Run: headless pygame with SDL's dummy video driver; simulated clock (each Clock.tick advances the game by its frame time, no real sleeping); random seed 0; keys injected as events and as key.get_pressed() state; mouse plan: one left click at the window centre at the start of phase 2, then a move to the lower-right quarter at the start of phase 3.
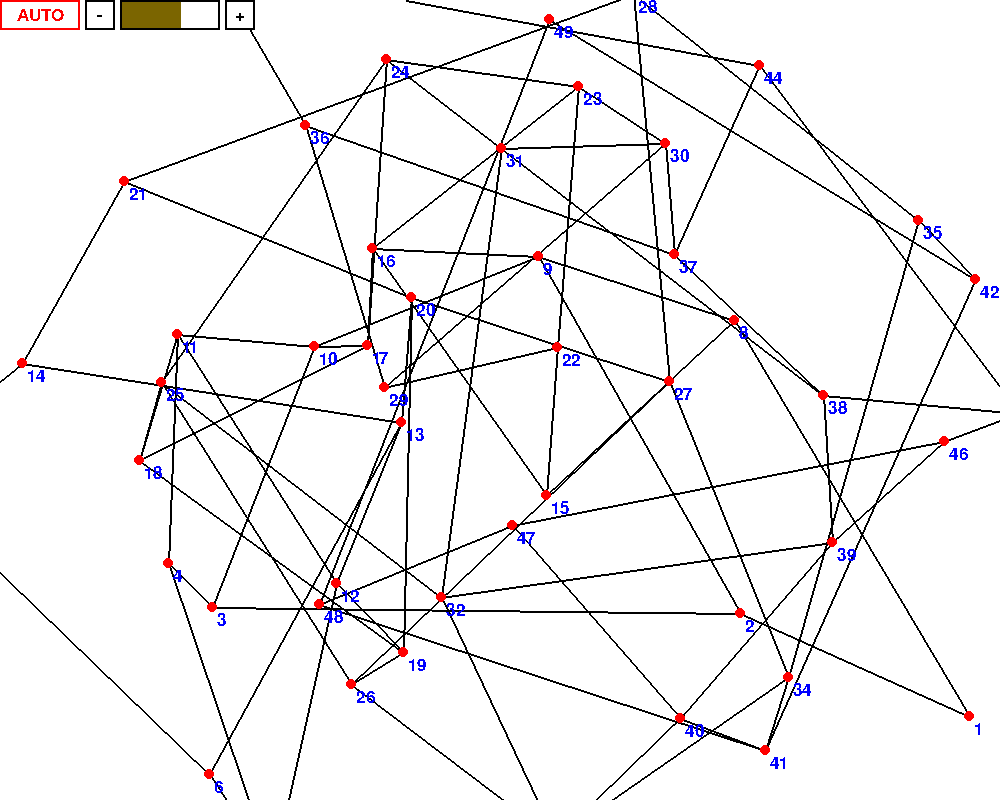
Frame 1 of 4 · flips 1–60 · no input
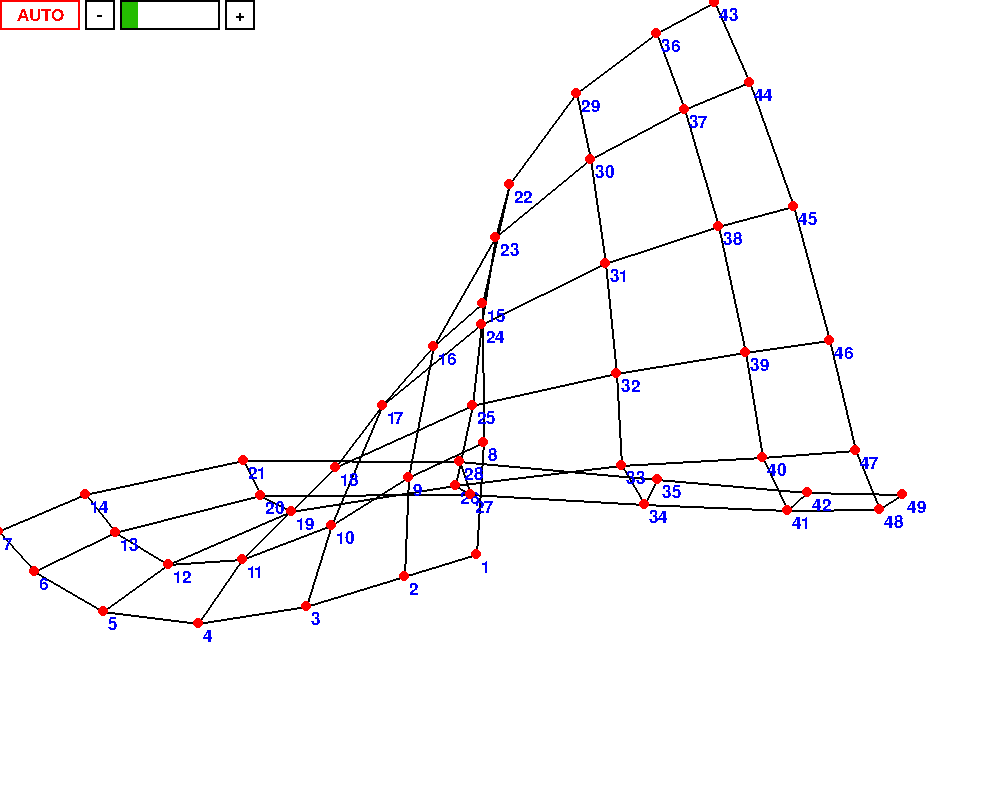
Frame 2 of 4 · flips 61–180 · clicked the window centre · tapped SPACE, RETURN · held RIGHT (→), D
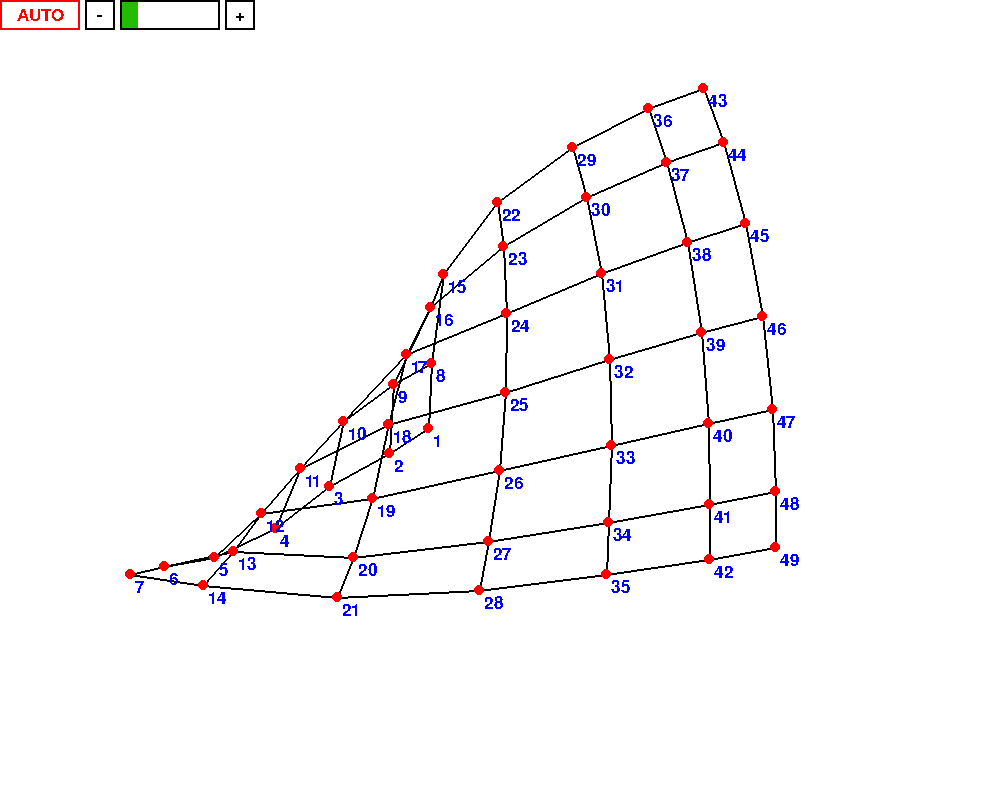
Frame 3 of 4 · flips 181–300 · moved the mouse to the lower-right quarter · held DOWN (↓), S
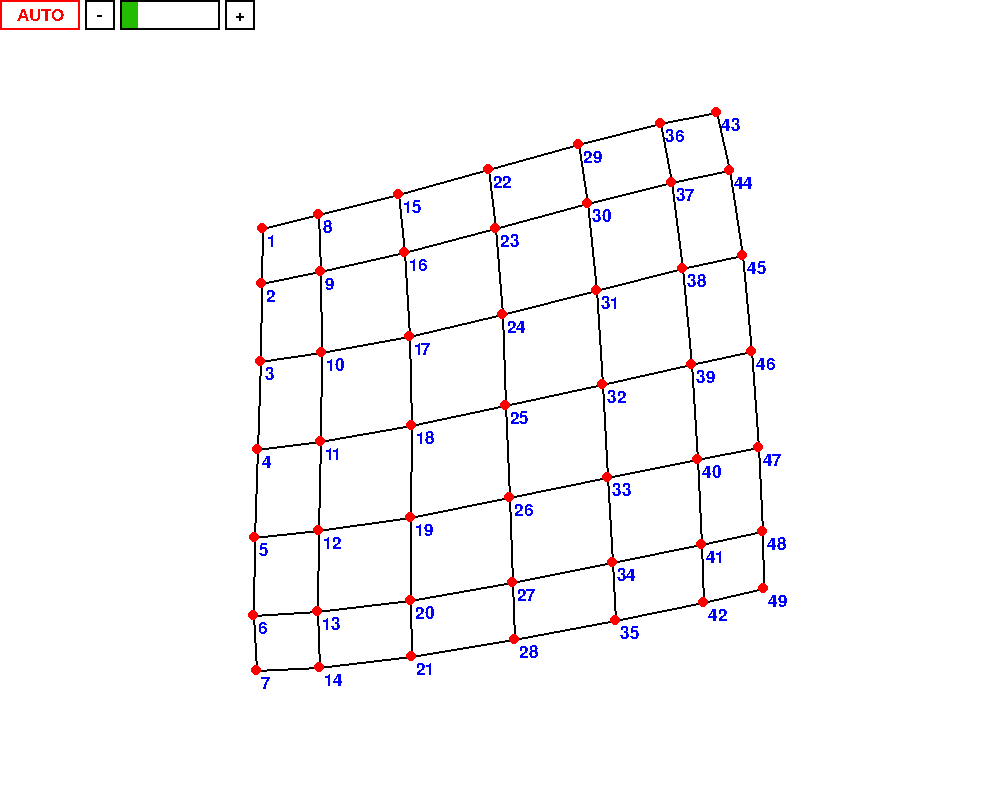
Frame 4 of 4 · flips 301–420 · held LEFT (←), A, UP (↑), W

The pygame program that drew these frames:

import pygame
import math
import random

class vData:
    def __init__(self, x, y):
        self.pos = (x,y)
        self.force = (0,0)
        self.over = False
        self.grab = False

class graph:
    def __init__(self,V,E):
        self.V = V
        self.E = E
        self.taken = ""
        self.data = {}

    def tup(self):
        return (self.V,self.E,self.data)

    def update(self,V,E,data):
            self.V = V
            self.E = E
            self.data = data

def gManta(n):
    V = [i for i in range(1,n*n + 1)]
    E = []
    for v in V:
        if (v%n)!=0:
            E.append((v,v+1))
        if v<=(n*n - n):
            E.append((v,v+n))
    return (V,E)

def graphK(n):
    V = [i for i in range(1,n+1)]
    E = []
    for i,v0 in enumerate(V):
        for v1 in V[0:i]+V[i+1:]:
            E.append((v0,v1))
    return (V,E)

def randomPos(G):
    V,E = G
    G = graph(V,E)

    for v in V:
        G.data[v] = vData(random.randrange(400,600),random.randrange(300,500))
    return G

def plotGraph(G, show_more):
    V,E,data = G.tup()
    for e in E:
        v0,v1 = e
        x0,y0 = data[v0].pos
        x1,y1 = data[v1].pos
        pygame.draw.line(screen, BLACK, [int(round(x0)), int(round(y0))], [int(round(x1)), int(round(y1))], 2)
    for v in V:
        x,y = data[v].pos
        if data[v].over:
            pygame.draw.circle(screen, GREEN, [int(round(x)), int(round(y))], 15, 2)
            pygame.draw.circle(screen, RED, [int(round(x)), int(round(y))], 5)
        if data[v].grab:
            pygame.draw.circle(screen, YELLOW, [int(round(x)), int(round(y))], 15, 2)
            pygame.draw.circle(screen, RED, [int(round(x)), int(round(y))], 5)
        else:
            pygame.draw.circle(screen, RED, [int(round(x)), int(round(y))], 5)
        if show_more:
            fx,fy = data[v].force
            pygame.draw.line(screen, GREEN, [int(round(x)), int(round(y))], [int(round(x+(fx*20))), int(round(y+(fy*20)))], 2)
            text = myfont2.render(str(math.sqrt(fx**2 + fy**2)), False, GREEN)
            screen.blit(text,[int(round(x+(fx*20)))+5, int(round(y+(fy*20)))-5])
        text = myfont.render(str(v), False, BLUE)
        screen.blit(text,(int(round(x))+5, int(round(y))+5))
    pass

def sum(u,v):
    x0,y0 = u
    x1,y1 = v
    return (x0+x1,y0+y1)

def sub(u,v):
    x0,y0 = u
    x1,y1 = v
    return (x0-x1,y0-y1)

def updatePos(G,k):
    V,E,data = G.tup()
    dist = {}

    for v in V:
        data[v].force = (0,0)

    for i,v0 in enumerate(V):
        x0,y0 = data[v0].pos
        for v1 in V[0:i]+V[i+1:]:
            x1,y1 = data[v1].pos
            dist[v0,v1] = math.sqrt((x1-x0)**2 + (y1-y0)**2)
            if dist[v0,v1] < 2E-23:
                dist[v0,v1] = 2E-23 # Epsilon de la maquina
            dist[v1,v0] = dist[v0,v1]
            f = k/dist[v0,v1]
            s = (y1-y0)/dist[v0,v1]
            c = (x1-x0)/dist[v0,v1]
            data[v0].force = sub(data[v0].force,(c*f,s*f))
            data[v1].force = sum(data[v1].force,(c*f,s*f))

    x0,y0 = (500,400)
    for v1 in V:
        x1,y1 = data[v1].pos
        dist["center",v1] = math.sqrt((x1-x0)**2 + (y1-y0)**2)
        f = 1
        if dist["center",v1] < 20:
            f = dist["center",v1]/20
        if f == 0:
            return
        s = (y1-y0)/dist["center",v1]
        c = (x1-x0)/dist["center",v1]
        data[v1].force = sub(data[v1].force,(c*f,s*f))

    for v0,v1 in E:
        x0,y0 = data[v0].pos
        x1,y1 = data[v1].pos
        f = dist[v0,v1]/k
        s = (y1-y0)/dist[v0,v1]
        c = (x1-x0)/dist[v0,v1]
        data[v0].force = sum(data[v0].force,(c*f,s*f))
        data[v1].force = sub(data[v1].force,(c*f,s*f))

    for v in V:
        data[v].pos = sum(data[v].pos,data[v].force)

    G.update(V,E,data)
    return G

def updateK(G,k,width,height):
    V,E,data = G.tup()

    for v in V:
        x,y = data[v].pos
        if x>=width-5 or y>=height-5 or x<=5 or y<=5:
            return k*0.99
    return k

def mouseHandler(G):
    V,E,data = G.tup()
    x0,y0 = pygame.mouse.get_pos()
    click,_,_ = pygame.mouse.get_pressed()
    inUse = False
    if not click:
        for v in V:
            data[v].grab = False
        G.taken = ""
        pygame.mouse.set_visible(True)
        pass
    if G.taken != "":
        data[G.taken].pos = (x0,y0)
        inUse = True
    else:
        for v in V:
            data[v].over = False
            x1,y1 = data[v].pos
            dist = (x1-x0)**2 + (y1-y0)**2
            if dist < 225 or data[v].grab:
                data[v].over = True
            if data[v].over and not data[v].grab and click:
                pygame.mouse.set_pos((x1,y1))
                pygame.mouse.set_visible(False)
                x0,y0 = (x1,y1)
                data[v].grab = True
                G.taken = v
            if data[v].grab:
                data[v].pos = (x0,y0)
                inUse = True

    G.update(V,E,data)
    return G, inUse

def plotMenu(inUse, auto, k, width, height):
    pygame.draw.rect(screen, WHITE, [0, 0, 255, 30])
    if auto:
        pygame.draw.rect(screen, RED, [0, 0, 80, 30],2)
        text = myfont.render("AUTO", False, RED)
    else:
        pygame.draw.rect(screen, BLACK, [0, 0, 80, 30],2)
        text = myfont.render("AUTO", False, BLACK)
    screen.blit(text,text.get_rect(center = [40,15]))
    pygame.draw.rect(screen, (k*2, 225-(k*2), 0), [120, 0, k, 30])
    pygame.draw.rect(screen, BLACK, [120, 0, 100, 30],2)
    pygame.draw.rect(screen, BLACK, [85, 0, 30, 30],2) # -
    text = myfont.render("-", False, BLACK)
    screen.blit(text,text.get_rect(center = [100,15]))
    pygame.draw.rect(screen, BLACK, [225, 0, 30, 30],2) # +
    text = myfont.render("+", False, BLACK)
    screen.blit(text,text.get_rect(center = [240,15]))

    if not inUse:
        click,_,_ = pygame.mouse.get_pressed()
        x0,y0 = pygame.mouse.get_pos()
        if click and x0>=85 and x0<=115 and y0<=30:
            auto = False
            k = k-1
            if k <= 10:
                k = 10
        if click and x0>=225 and x0<=255 and y0<=30:
            auto = False
            k = k+1
            if k >= 100:
                k = 100
        if click and x0<=80 and y0<=30:
            auto = True
    return (auto,k)

pygame.init()
pygame.font.init()
myfont = pygame.font.SysFont('Arial', 25)
myfont2 = pygame.font.SysFont('Arial', 15)

BLACK = (  0,   0,   0)
WHITE = (255, 255, 255)
BLUE =  (  0,   0, 255)
GREEN = (  0, 255,   0)
RED =   (255,   0,   0)
YELLOW = (255, 225, 0)

width = 1000
height = 800
screen = pygame.display.set_mode([width,height])

pygame.display.set_caption("FRUCHTERMAN - REINGOLD")

done = False
clock = pygame.time.Clock()

Petersen = randomPos(([1,2,3,4,5,6,7,8,9,10],
    [(1,2),(2,3),(3,4),(4,5),(5,1),(1,7),(2,8),(3,9),(4,10),(5,6),(7,10),(10,8),(8,6),(6,9),(9,7)]))

Cubo = randomPos(( [1,2,3,4,5,6,7,8] ,
    [(1,2),(2,3),(3,4),(4,1),(5,6),(6,7),(7,8),(8,5),(1,5),(2,6),(3,7),(4,8)]))

BTree = randomPos(([1,2,3,4,5,6,7],
    [(4,2),(4,6),(2,1),(2,3),(6,5),(6,7)]))

G = randomPos(gManta(7))
#G = BTree
k = 100
auto = True

while not done:
    clock.tick(60)

    for event in pygame.event.get():
        if event.type == pygame.QUIT:
            done=True

    screen.fill(WHITE)
    plotGraph(G, False)
    G,inUse = mouseHandler(G)
    G = updatePos(G,k)
    auto, k = plotMenu(inUse,auto,k,width,height)
    if auto:
        k = updateK(G,k,width,height)
    pygame.display.flip()

pygame.quit()
